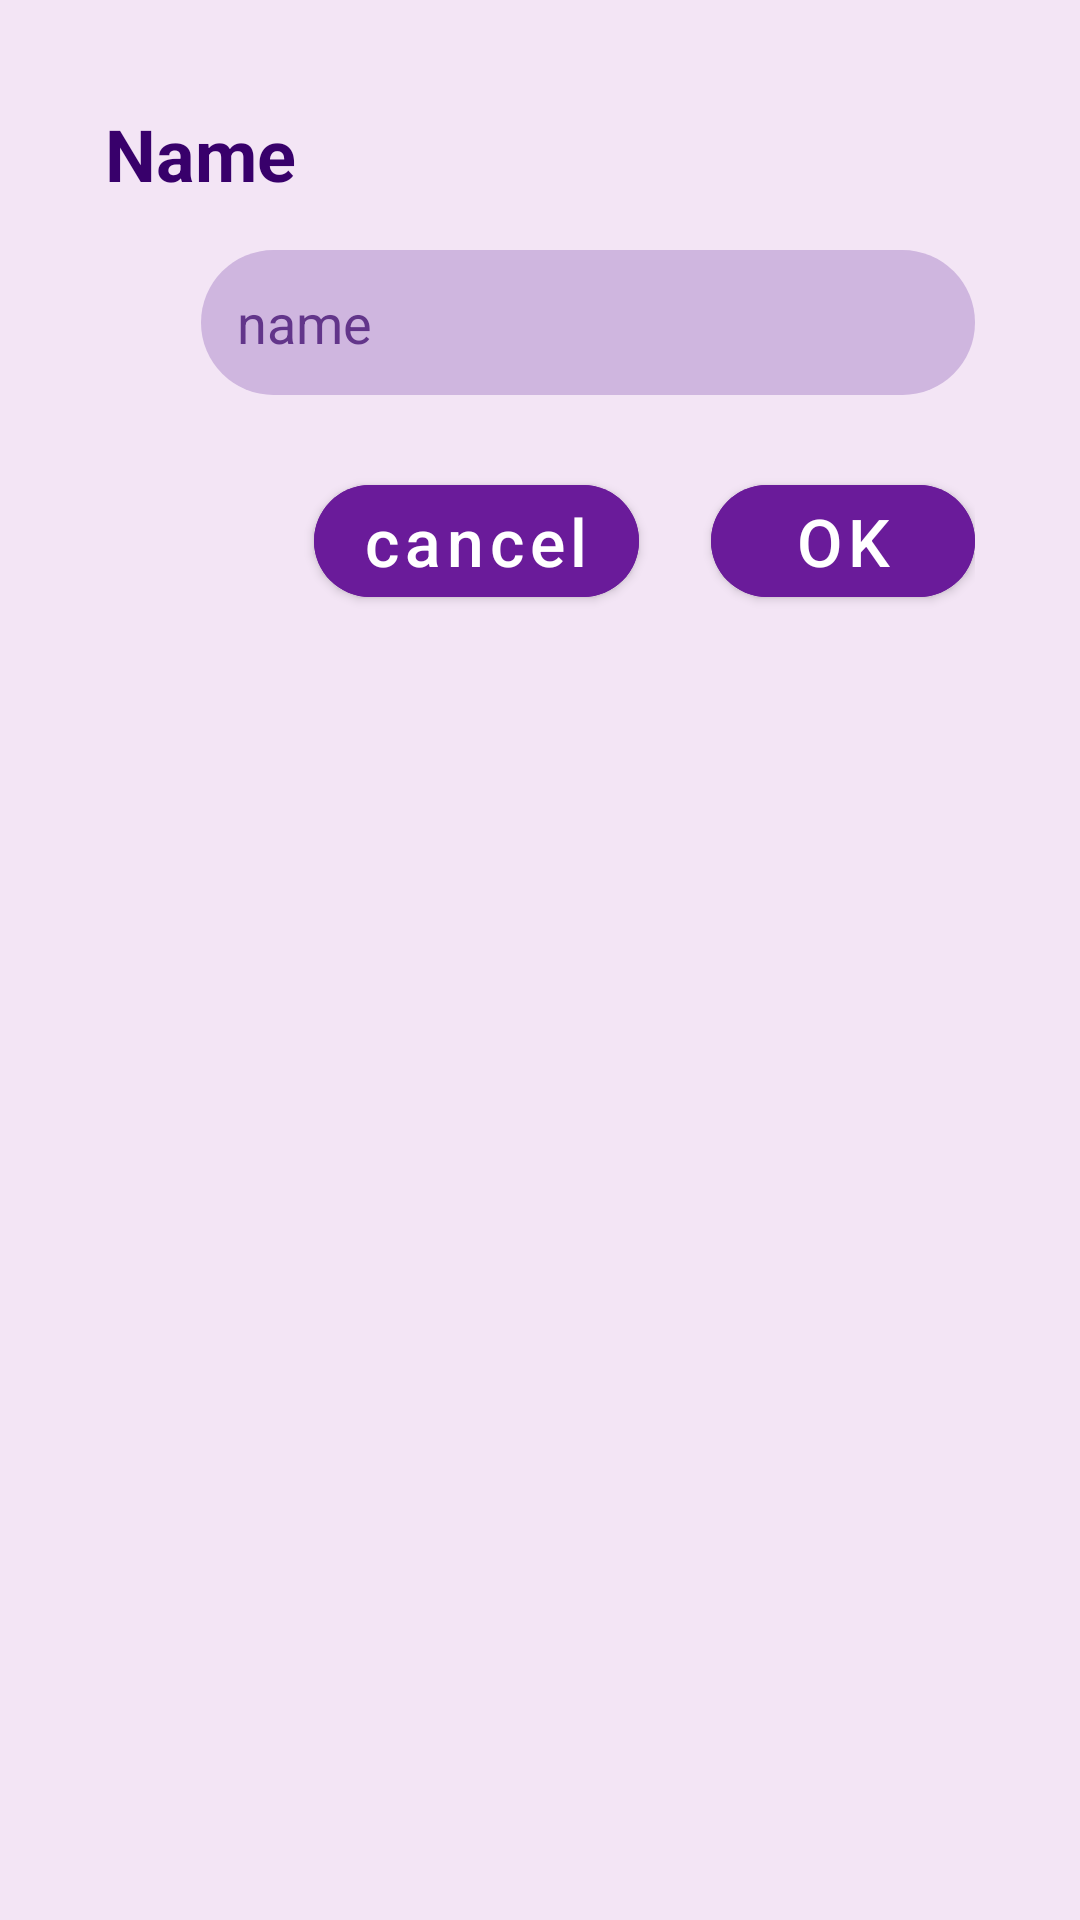

Reconstruct the res/layout file that produces this screen, plus the resources it refers to.
<!-- AndroidManifest.xml: application theme Theme.DeAsa12 -->
<!-- res/layout/fragment_team_dialog.xml -->
<?xml version="1.0" encoding="utf-8"?>
<androidx.constraintlayout.widget.ConstraintLayout xmlns:android="http://schemas.android.com/apk/res/android"
    xmlns:tools="http://schemas.android.com/tools"
    android:layout_width="match_parent"
    android:layout_height="match_parent"
    android:background="@color/secondry_magenta_light"
    android:padding="35dp"
    xmlns:app="http://schemas.android.com/apk/res-auto"
    tools:context=".screens.dialogScreens.TeamDialogFragment">


    <TextView
        android:id="@+id/tvName"
        android:layout_width="wrap_content"
        android:layout_height="wrap_content"
        android:text="Name"
        android:textSize="24sp"
        android:textStyle="bold"
        android:layout_marginBottom="8dp"
        android:textColor="@color/magenta_dark"
        app:layout_constraintStart_toStartOf="parent"
        app:layout_constraintTop_toTopOf="parent"/>

    <EditText
        android:id="@+id/edName"
        android:layout_width="0dp"
        android:layout_height="wrap_content"
        android:hint="name"
        android:background="@drawable/style_edit_text"
        android:textColorHint="#62358A"
        android:textColor="@color/black"
        android:padding="12dp"
        android:layout_marginTop="16dp"
        android:layout_marginStart="32dp"
        app:layout_constraintStart_toStartOf="parent"
        app:layout_constraintEnd_toEndOf="parent"
        app:layout_constraintTop_toBottomOf="@id/tvName"/>

    <com.google.android.material.button.MaterialButton
        android:id="@+id/btnOk"
        android:layout_width="wrap_content"
        android:layout_height="wrap_content"
        android:text="OK"
        android:layout_marginTop="24dp"
        android:textSize="22sp"
        app:cornerRadius="24dp"
        android:textAllCaps="false"
        android:backgroundTint="@color/magenta_light"
        app:layout_constraintEnd_toEndOf="parent"
        app:layout_constraintTop_toBottomOf="@id/edName" />

    <com.google.android.material.button.MaterialButton
        android:id="@+id/btnCancel"
        android:layout_width="wrap_content"
        android:layout_height="wrap_content"
        android:text="cancel"
        android:layout_marginTop="24dp"
        android:layout_marginEnd="24dp"
        android:textSize="22sp"
        app:cornerRadius="24dp"
        android:textAllCaps="false"
        android:backgroundTint="@color/magenta_light"
        app:layout_constraintEnd_toStartOf="@id/btnOk"
        app:layout_constraintTop_toBottomOf="@id/edName"/>

</androidx.constraintlayout.widget.ConstraintLayout>
<!-- resources referenced by this layout -->
<resources>
  <color name="black">#000</color>
  <color name="magenta_dark">#38006b</color>
  <color name="magenta_light">#6a1b9a</color>
  <color name="secondry_magenta_light">#f3e5f5</color>
  <!-- drawable style_edit_text (drawable) -->
  <?xml version="1.0" encoding="utf-8"?>
  <selector xmlns:android="http://schemas.android.com/apk/res/android">
      <item android:state_pressed="false">
          <shape>
              <solid
                  android:color="@color/third_magenta_light" />
              <stroke
                  android:color="@color/black" />
              <corners
                  android:topLeftRadius="80dp"
                  android:bottomLeftRadius="80dp"
                  android:topRightRadius="80dp"
                  android:bottomRightRadius="80dp"
                  />
          </shape>
      </item>
  </selector>
  <style name="Theme.DeAsa12" parent="Theme.MaterialComponents.DayNight.NoActionBar.Bridge">
          
          <item name="colorPrimary">@color/magenta_light</item>
          <item name="colorPrimaryVariant">@color/magenta_dark</item>
          <item name="colorOnPrimary">@color/white</item>
          
          <item name="colorSecondary">@color/teal_200</item>
          <item name="colorSecondaryVariant">@color/teal_700</item>
          <item name="colorOnSecondary">@color/black</item>
          
          <item name="android:statusBarColor" tools:targetApi="l">?attr/colorPrimaryVariant</item>
          
          <item name="android:forceDarkAllowed" tools:targetApi="q">false</item>
      </style>
  <color name="third_magenta_light">#CFB6DF</color>
  <color name="white">#FFFFFFFF</color>
  <color name="teal_200">#6a1b9a</color>
  <color name="teal_700">#6a1b9a</color>
</resources>
